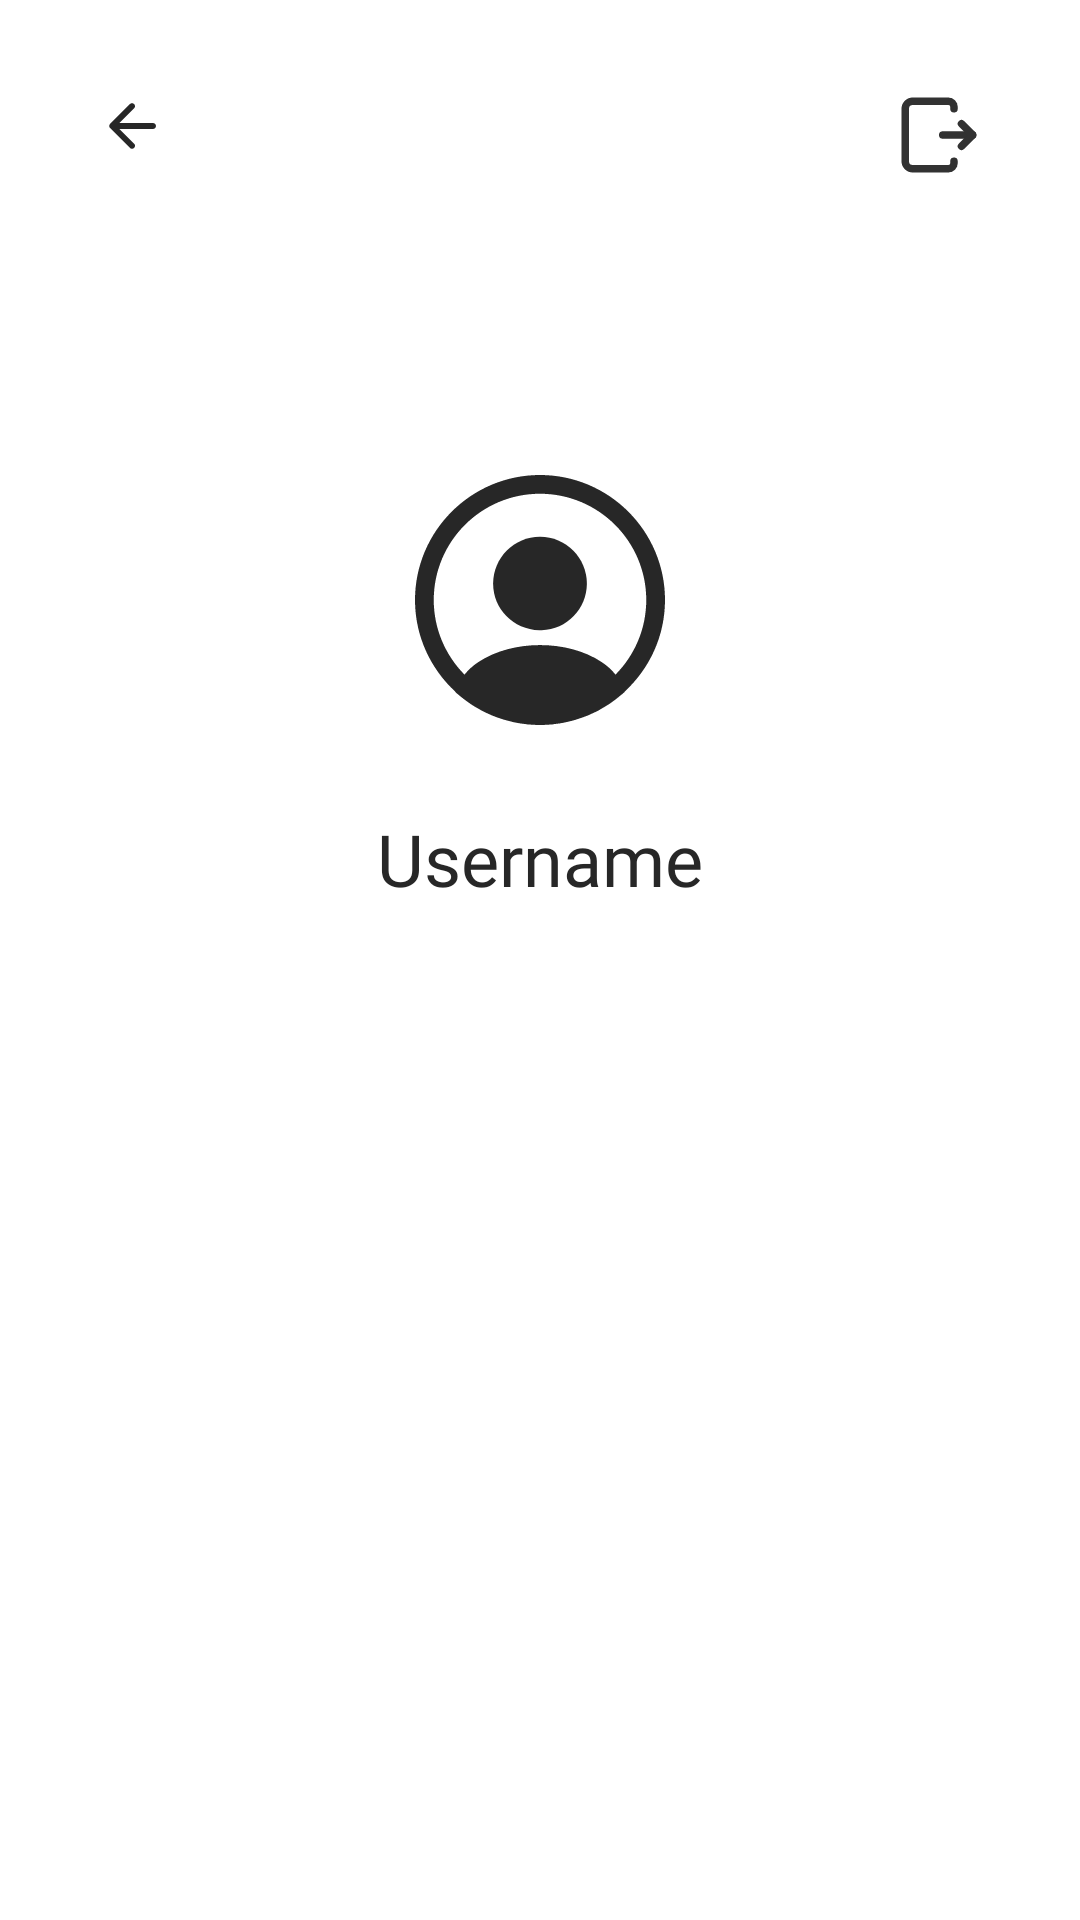

Write the Android layout XML for this screen, with the resource values it uses.
<!-- AndroidManifest.xml: application theme Theme.RegisterWithFirebaseApp -->
<!-- res/layout/activity_profile.xml -->
<?xml version="1.0" encoding="utf-8"?>
<androidx.constraintlayout.widget.ConstraintLayout xmlns:android="http://schemas.android.com/apk/res/android"
    xmlns:app="http://schemas.android.com/apk/res-auto"
    xmlns:tools="http://schemas.android.com/tools"
    android:layout_width="match_parent"
    android:layout_height="match_parent"
    tools:context=".ProfileActivity"
    android:background="@color/white">
    <ImageButton
        android:id="@+id/logout_btn"
        android:layout_width="wrap_content"
        android:layout_height="wrap_content"
        android:layout_marginTop="20dp"
        android:layout_marginEnd="20dp"
        android:backgroundTint="@android:color/transparent"
        android:src="@drawable/logout_icon"
        app:layout_constraintEnd_toEndOf="parent"
        app:layout_constraintTop_toTopOf="parent" />

    <ImageButton
        android:id="@+id/back_main_btn"
        android:layout_width="wrap_content"
        android:layout_height="wrap_content"
        android:layout_marginStart="20dp"
        android:layout_marginTop="20dp"
        android:backgroundTint="@android:color/transparent"
        android:src="@drawable/ic_round_arrow_back"
        app:layout_constraintStart_toStartOf="parent"
        app:layout_constraintTop_toTopOf="parent"/>

    <ImageView
        android:layout_width="100dp"
        android:layout_height="50dp"
        app:layout_constraintEnd_toEndOf="parent"
        app:layout_constraintStart_toStartOf="parent"
        app:layout_constraintTop_toTopOf="parent"
        android:layout_marginTop="20dp"
        app:srcCompat="@drawable/logo" />

    <ImageView
        android:id="@+id/profile_image_view"
        android:layout_width="200dp"
        android:layout_height="100dp"
        app:layout_constraintEnd_toEndOf="parent"
        app:layout_constraintStart_toStartOf="parent"
        app:layout_constraintTop_toTopOf="parent"
        android:layout_marginTop="150dp"
        app:srcCompat="@drawable/profile_circle_icon" />

    <TextView
        android:id="@+id/usernameTv"
        android:layout_width="wrap_content"
        android:layout_height="wrap_content"
        android:text="Username"
        android:textSize="24sp"
        android:textColor="@color/black"
        android:fontFamily="@font/raleway_semibold"
        app:layout_constraintEnd_toEndOf="parent"
        app:layout_constraintStart_toStartOf="parent"
        app:layout_constraintTop_toBottomOf="@id/profile_image_view"
        android:layout_marginTop="20dp"/>

</androidx.constraintlayout.widget.ConstraintLayout>
<!-- resources referenced by this layout -->
<resources>
  <color name="black">#272727</color>
  <color name="white">#FFFFFFFF</color>
  <!-- drawable ic_round_arrow_back (drawable) -->
  <vector xmlns:android="http://schemas.android.com/apk/res/android"
      android:width="24dp"
      android:height="24dp"
      android:viewportWidth="24"
      android:viewportHeight="24">
    <path
        android:pathData="M19,11H7.83L12.71,6.12C13.1,5.73 13.1,5.09 12.71,4.7C12.618,4.607 12.508,4.534 12.387,4.484C12.266,4.433 12.136,4.408 12.005,4.408C11.874,4.408 11.744,4.433 11.623,4.484C11.502,4.534 11.392,4.607 11.3,4.7L4.71,11.29C4.617,11.382 4.544,11.492 4.494,11.613C4.443,11.734 4.418,11.864 4.418,11.995C4.418,12.126 4.443,12.256 4.494,12.377C4.544,12.498 4.617,12.608 4.71,12.7L11.3,19.29C11.393,19.383 11.502,19.456 11.623,19.506C11.744,19.556 11.874,19.582 12.005,19.582C12.136,19.582 12.266,19.556 12.387,19.506C12.507,19.456 12.617,19.383 12.71,19.29C12.803,19.197 12.876,19.087 12.926,18.966C12.976,18.846 13.002,18.716 13.002,18.585C13.002,18.454 12.976,18.324 12.926,18.204C12.876,18.083 12.803,17.973 12.71,17.88L7.83,13H19C19.55,13 20,12.55 20,12C20,11.45 19.55,11 19,11Z"
        android:fillColor="@color/black"/>
  </vector>
  <!-- drawable logout_icon (drawable) -->
  <vector xmlns:android="http://schemas.android.com/apk/res/android"
      android:width="30dp"
      android:height="30dp"
      android:viewportWidth="24"
      android:viewportHeight="24">
  
      <path
          android:fillColor="#00000000"
          android:pathData="M21,12L13,12"
          android:strokeWidth="2"
          android:strokeColor="#323232"
          android:strokeLineCap="round"
          android:strokeLineJoin="round" />
  
      <path
          android:fillColor="#00000000"
          android:pathData="M18,15L20.913,12.087V12.087C20.961,12.039 20.961,11.961 20.913,11.913V11.913L18,9"
          android:strokeWidth="2"
          android:strokeColor="#323232"
          android:strokeLineCap="round"
          android:strokeLineJoin="round" />
  
      <path
          android:fillColor="#00000000"
          android:pathData="M16,5V4.5V4.5C16,3.672 15.328,3 14.5,3H5C3.895,3 3,3.895 3,5V19C3,20.105 3.895,21 5,21H14.5C15.328,21 16,20.328 16,19.5V19.5V19"
          android:strokeWidth="2"
          android:strokeColor="#323232"
          android:strokeLineCap="round"
          android:strokeLineJoin="round" />
  
  </vector>
  <style name="Theme.RegisterWithFirebaseApp" parent="Base.Theme.RegisterWithFirebaseApp" />
  <style name="Base.Theme.RegisterWithFirebaseApp" parent="Theme.Material3.DayNight.NoActionBar">
          
          
          <item name="android:statusBarColor">@color/peach</item>
          <item name="android:navigationBarColor">@color/black</item>
      </style>
  <color name="peach">#FFA583</color>
</resources>
